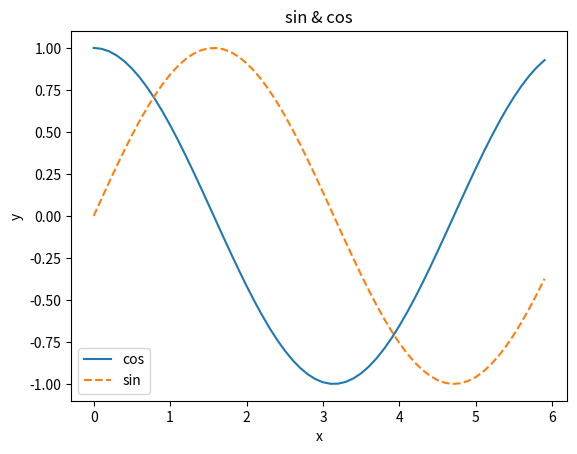

Write the Python code that produced this figure.
import numpy as np
import matplotlib.pyplot as plt
from matplotlib.image import imread

def test1():
    x=np.arange(0, 6, 0.1)
    plt.plot(x, np.cos(x),  label="cos")
    plt.plot(x, np.sin(x), linestyle="--", label="sin")
    #plt.plot(x, np.tan(x), linestyle="--", label="tan")
    plt.legend()#显示一个标签,用于标识某条线的作用
    plt.xlabel("x")
    plt.ylabel("y")
    plt.title('sin & cos') # 标题
    plt.show()

def test2():
    plt.imshow(imread("lena.png"))
    plt.show()

if __name__ == "__main__":
    test1()